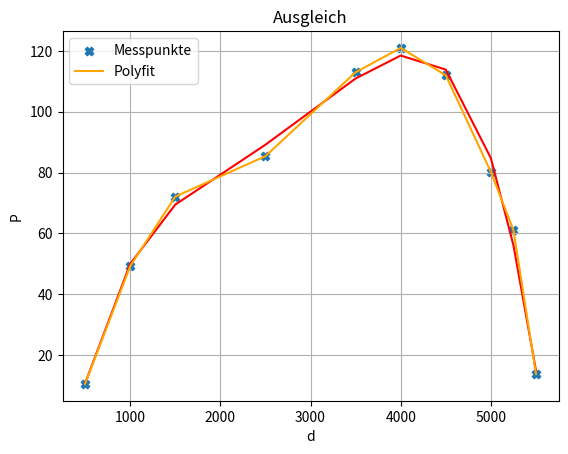
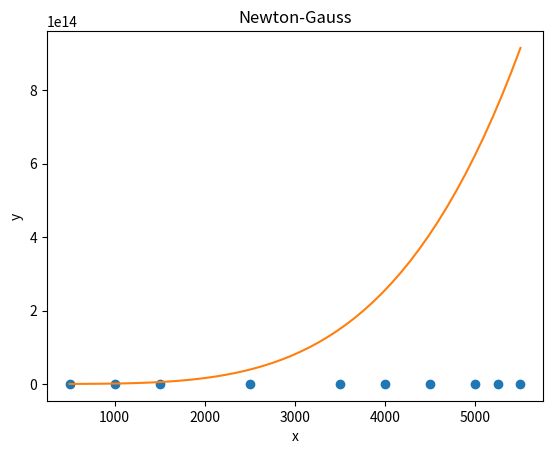

Recreate these plots in Python, in order. (Note: this script raises an exception after producing the figures.)
# -*- coding: utf-8 -*-
"""
Created on Wed Jun 15 10:09:27 2022

@author: ashas
"""

import numpy as np
import matplotlib.pyplot as plt

x = np.array([500,1000,1500,2500,3500,4000,4500,5000,5250,5500],dtype=np.float64)
y= np.array([10.5,49.2,72.1,85.4,113,121,112,80.2,61.1,13.8],dtype=np.float64)





#Da die Messpunkte einen Parabel bilden, ist der Grad 2 am naheliegendsten
#Also P(x) = a*x + b*x**2 + c*x**3+ d*x**4 + e

n = len(x) #Anz. Gleichungen
m = 5 # a,b,c,d,e Anzahl Unbekannten

def f1(x):
    return x**4
def f2(x):
    return x**3
def f3(x):
    return x**2
def f4(x):
    return x
def f5(x):
    return 1

def f(x, lam):
    return lam[0]*f1(x) + lam[1]*f2(x) + lam[2]*f3(x) + lam[3]*f4(x) + lam[4]*f5(x)

# def f(x,a):
#     return a[0]*x + a[1]*x**2 + a[3]*x**3+ a[4]*x**4 + 1

A = np.zeros([n,m]) # Zeilen = anzahl x, Spalten = anzahl koeff.
A[:,0] = f1(x)
A[:,1] = f2(x)
A[:,2] = f3(x)
A[:,3] = f4(x)
A[:,4] = f5(x)

#Normalengleichungssystem = A_TA*lambda = AT_y

[Q,R] = np.linalg.qr(A)
lam_qr = np.linalg.solve(R, Q.T @ y)

poly = np.polyfit(x-x[0],y,len(x)-1)
val = np.polyval(poly, x-x[0])

x_neu = np.linspace(500,5500,5001)
plt.figure(1)
plt.grid()
plt.title('Ausgleich')
plt.scatter(x,y,marker='X',label= 'Messpunkte')
plt.plot(x,f(x,lam_qr),color='r')
plt.plot(x,val,color='orange', label='Polyfit')
plt.xlabel('d')
plt.ylabel('P')
plt.legend()
plt.show()



#%%

import sympy as sp
import numpy as np
import matplotlib.pyplot as plt

lam0 = np.array([1, 2, 2, 1,2],dtype=np.float64)
tol = 1e-5

p = sp.symbols('p0 p1 p2 p3 p4')
# oder eleganter: 
# p = sp.symbols('p:{n:d}'.format(n=lam.size))
p



def f(x, p):
    return p[0]*f1(x) + p[1]*f2(x) + p[2]*f3(x) + p[3]*f4(x) + p[4]*f5(x)

g = sp.Matrix([y[k]-f(x[k],p) for k in range(len(x))])

Dg = g.jacobian(p)

g = sp.lambdify([p], g, 'numpy')
Dg = sp.lambdify([p], Dg, 'numpy')
g(lam0)
Dg(lam0)
k=0
lam=np.copy(lam0)
[Q,R] = np.linalg.qr(Dg(lam))
delta = np.linalg.solve(R,-Q.T @ g(lam)).flatten()  # Achtung: flatten() braucht es, um aus dem Spaltenvektor delta wieder eine Liste zu machen, da g hier nicht mit Spaltenvektoren als Input umgehen kann
lam = lam+delta
increment = np.linalg.norm(delta)

err_func0 = np.linalg.norm(g(lam0))**2
err_func = np.linalg.norm(g(lam))**2


def gauss_newton(g, Dg, lam0, tol, max_iter):
    k=0
    lam=np.copy(lam0)
    increment = tol+1
    err_func = np.linalg.norm(g(lam))**2
    
    while tol <= err_func and max_iter<k : #Hier kommt Ihre Abbruchbedingung, die tol und max_iter berücksichtigen muss# 

        # QR-Zerlegung von Dg(lam) und delta als Lösung des lin. Gleichungssystems
        [Q,R] = np.linalg.qr(Dg(lam).flatten())
        [delta] = np.linalg.solve(R,-Q.T @ g(lam)).flatten()   
        
       
        # Update des Vektors Lambda        
        lam += delta.flatten()
        err_func = np.linalg.norm(g(lam)).flatten()**2
        increment = np.linalg.norm(delta)
        print('Iteration: ',k)
        print('lambda = ',lam)
        print('Inkrement = ',increment)
        print('Fehlerfunktional =', err_func)
    return(lam,k)

tol = 1e-5
max_iter = 30
[lam_without,n] = gauss_newton(g, Dg, lam0, tol, max_iter)

t = sp.symbols('t')
F = f(t,lam_without)
F = sp.lambdify([t],F,'numpy')
t = np.linspace(x.min(),x.max())

def f_max(x):
    return lam[0] + 2*lam[1]*x + 3*lam[2]*x**2+ 4*lam[3]*x**3 


plt.figure(2)
plt.title('Newton-Gauss')
plt.plot(x,y,'o')
plt.plot(t,F(t))
plt.xlabel('x')
plt.ylabel('y')
plt.show()  


print('maximum =',np.linalg.solve(g(lam)+Dg(lam0)*(lam-lam0),0 ))
